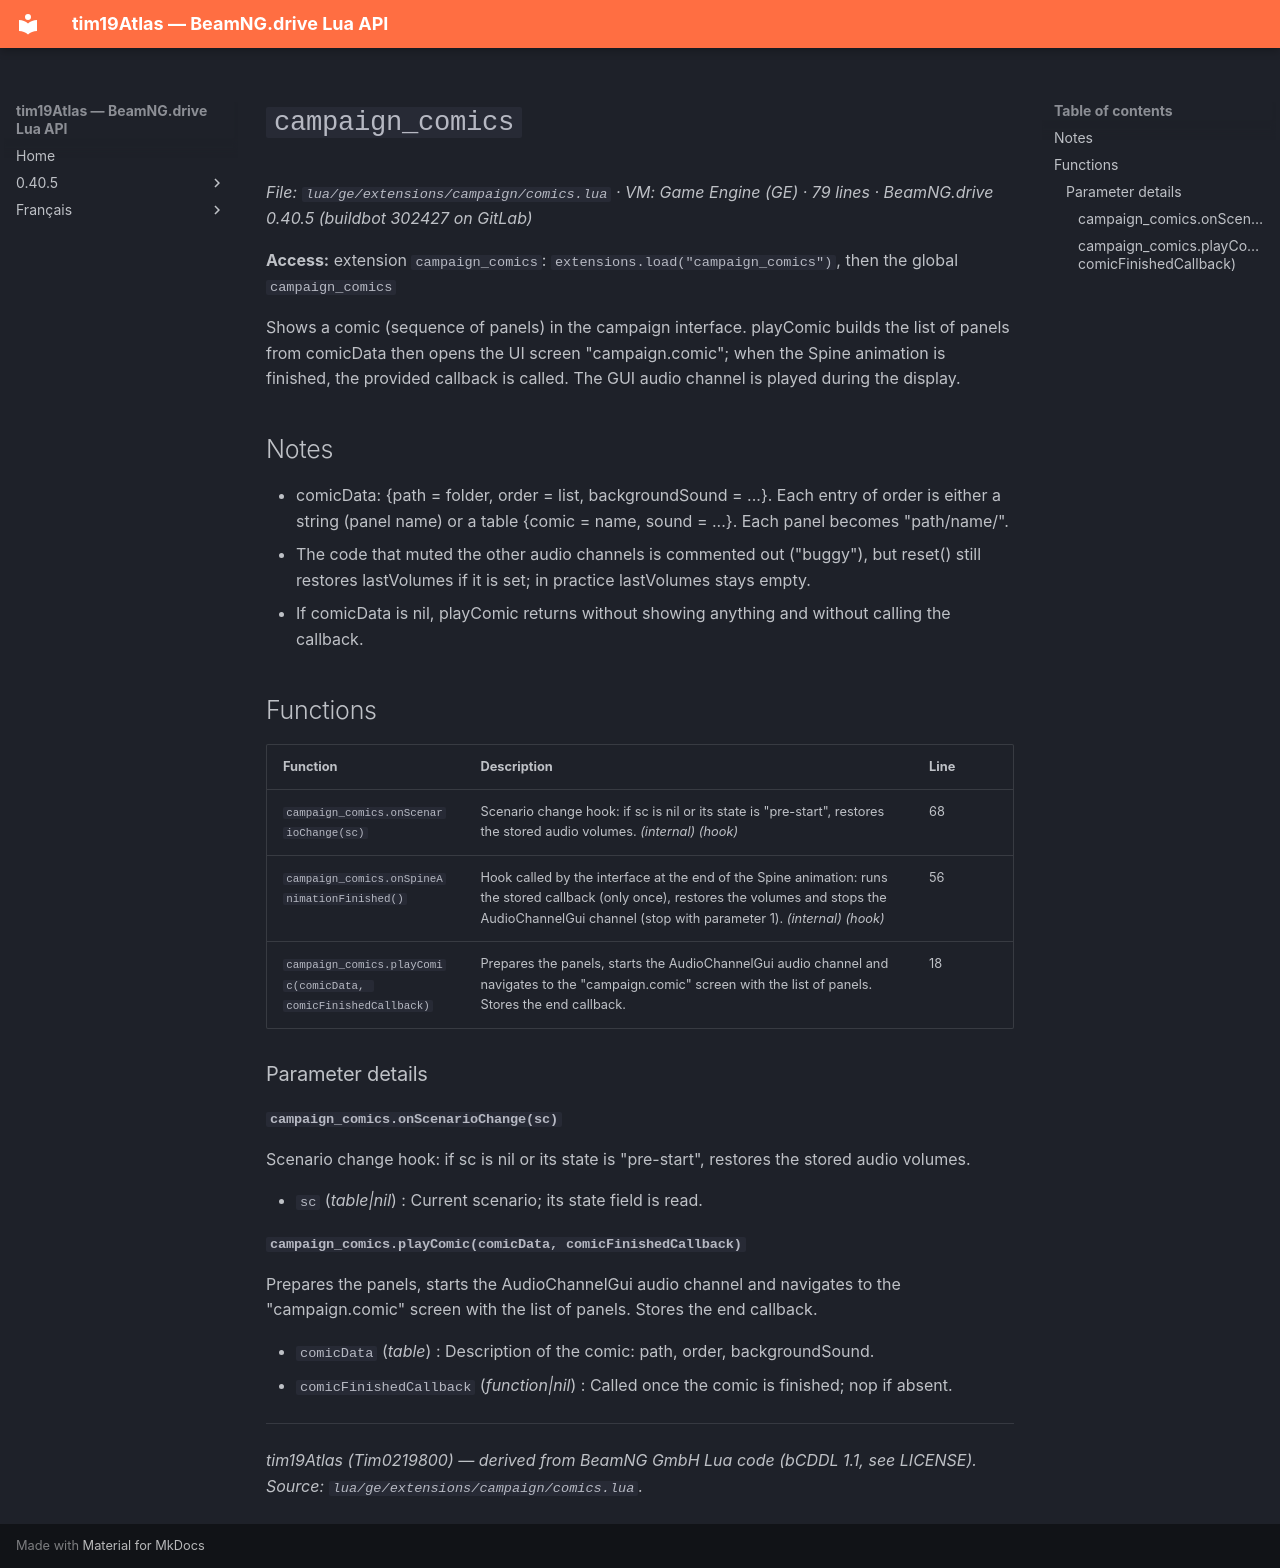

repository: Tim0219800/beamng-lua-atlas · page: 0.40.5/ge/extensions/campaign/comics.html · generator: mkdocs

# `campaign_comics`

*File: `lua/ge/extensions/campaign/comics.lua` · VM: Game Engine (GE) · 79 lines · BeamNG.drive 0.40.5 (buildbot 302427 on GitLab)*

**Access:** extension `campaign_comics`: `extensions.load("campaign_comics")`, then the global `campaign_comics`

Shows a comic (sequence of panels) in the campaign interface. playComic builds the list of panels from comicData then opens the UI screen "campaign.comic"; when the Spine animation is finished, the provided callback is called. The GUI audio channel is played during the display.

## Notes

- comicData: {path = folder, order = list, backgroundSound = ...}. Each entry of order is either a string (panel name) or a table {comic = name, sound = ...}. Each panel becomes "path/name/".
- The code that muted the other audio channels is commented out ("buggy"), but reset() still restores lastVolumes if it is set; in practice lastVolumes stays empty.
- If comicData is nil, playComic returns without showing anything and without calling the callback.

## Functions

| Function | Description | Line |
|---|---|---|
| `campaign_comics.onScenarioChange(sc)` | Scenario change hook: if sc is nil or its state is "pre-start", restores the stored audio volumes. *(internal)* *(hook)* | 68 |
| `campaign_comics.onSpineAnimationFinished()` | Hook called by the interface at the end of the Spine animation: runs the stored callback (only once), restores the volumes and stops the AudioChannelGui channel (stop with parameter 1). *(internal)* *(hook)* | 56 |
| `campaign_comics.playComic(comicData, comicFinishedCallback)` | Prepares the panels, starts the AudioChannelGui audio channel and navigates to the "campaign.comic" screen with the list of panels. Stores the end callback. | 18 |

### Parameter details

#### `campaign_comics.onScenarioChange(sc)`

Scenario change hook: if sc is nil or its state is "pre-start", restores the stored audio volumes.

- `sc` (*table|nil*) : Current scenario; its state field is read.

#### `campaign_comics.playComic(comicData, comicFinishedCallback)`

Prepares the panels, starts the AudioChannelGui audio channel and navigates to the "campaign.comic" screen with the list of panels. Stores the end callback.

- `comicData` (*table*) : Description of the comic: path, order, backgroundSound.
- `comicFinishedCallback` (*function|nil*) : Called once the comic is finished; nop if absent.

---
*tim19Atlas (Tim0219800) — derived from BeamNG GmbH Lua code (bCDDL 1.1, see LICENSE). Source: `lua/ge/extensions/campaign/comics.lua`.*
